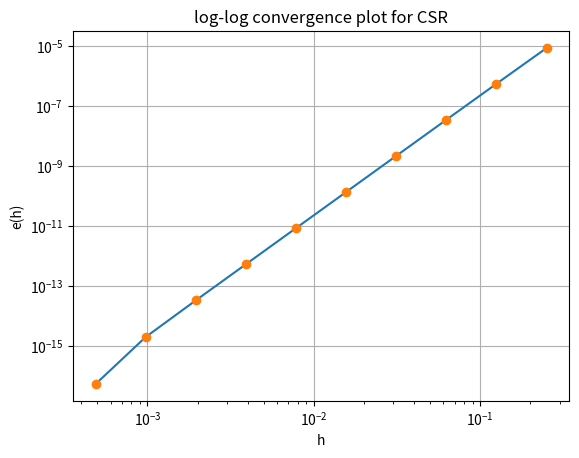

Write Python code to recreate this figure.
import numpy as np
import math 
import matplotlib.pyplot as plt

def CSR(f, a, b, m):
    x = np.linspace(a, b, m + 1)
    h = float(b - a)/m

    csr = (h/6)*(2*np.sum(f(x[1:-1])) + 4*np.sum(f((x[1:] + x[:-1])/2)) + f(x[0]) + f(x[-1]))
    return csr

def f(x):
    return np.tan((x*math.pi)/4)

a, b = 0, 1
int_f = 2*(math.log(2)/math.pi)

m = [4, 8, 16, 32, 64, 128, 256, 512, 1024, 2048]

h_list = []
error_list = []

for m_i in range(len(m)):
    csr_f = CSR(f, a, b, m[m_i])
    h = float(b-a)/m[m_i]

    print(f"I[f] = {int_f}")
    print(f"CSR[f, {a}, {b}, {m[m_i]}] = {csr_f}")
    print(f"I[f] - CSR[f] = {abs(int_f - csr_f):.3e}")

    if (m_i < len(m)-1):
        p = (math.log(abs((int_f - CSR(f, a, b, m[m_i+1]))/(int_f-csr_f))))/(math.log((float(b-a)/m[m_i+1])/h))
        c = 10**(math.log(abs(int_f-csr_f)) - p*math.log(h))
        print(f"P = {p}")
        print(f"C = {c}")
    print()

    h_list.append(h) 
    error_list.append(abs(int_f-csr_f)) 

plt.figure()

plt.plot(h_list, error_list)
plt.plot(h_list, error_list, 'o')
plt.xscale("log")
plt.yscale("log")
plt.xlabel("h")
plt.ylabel("e(h)")
plt.title("log-log convergence plot for CSR")
plt.grid(True)

plt.show()




